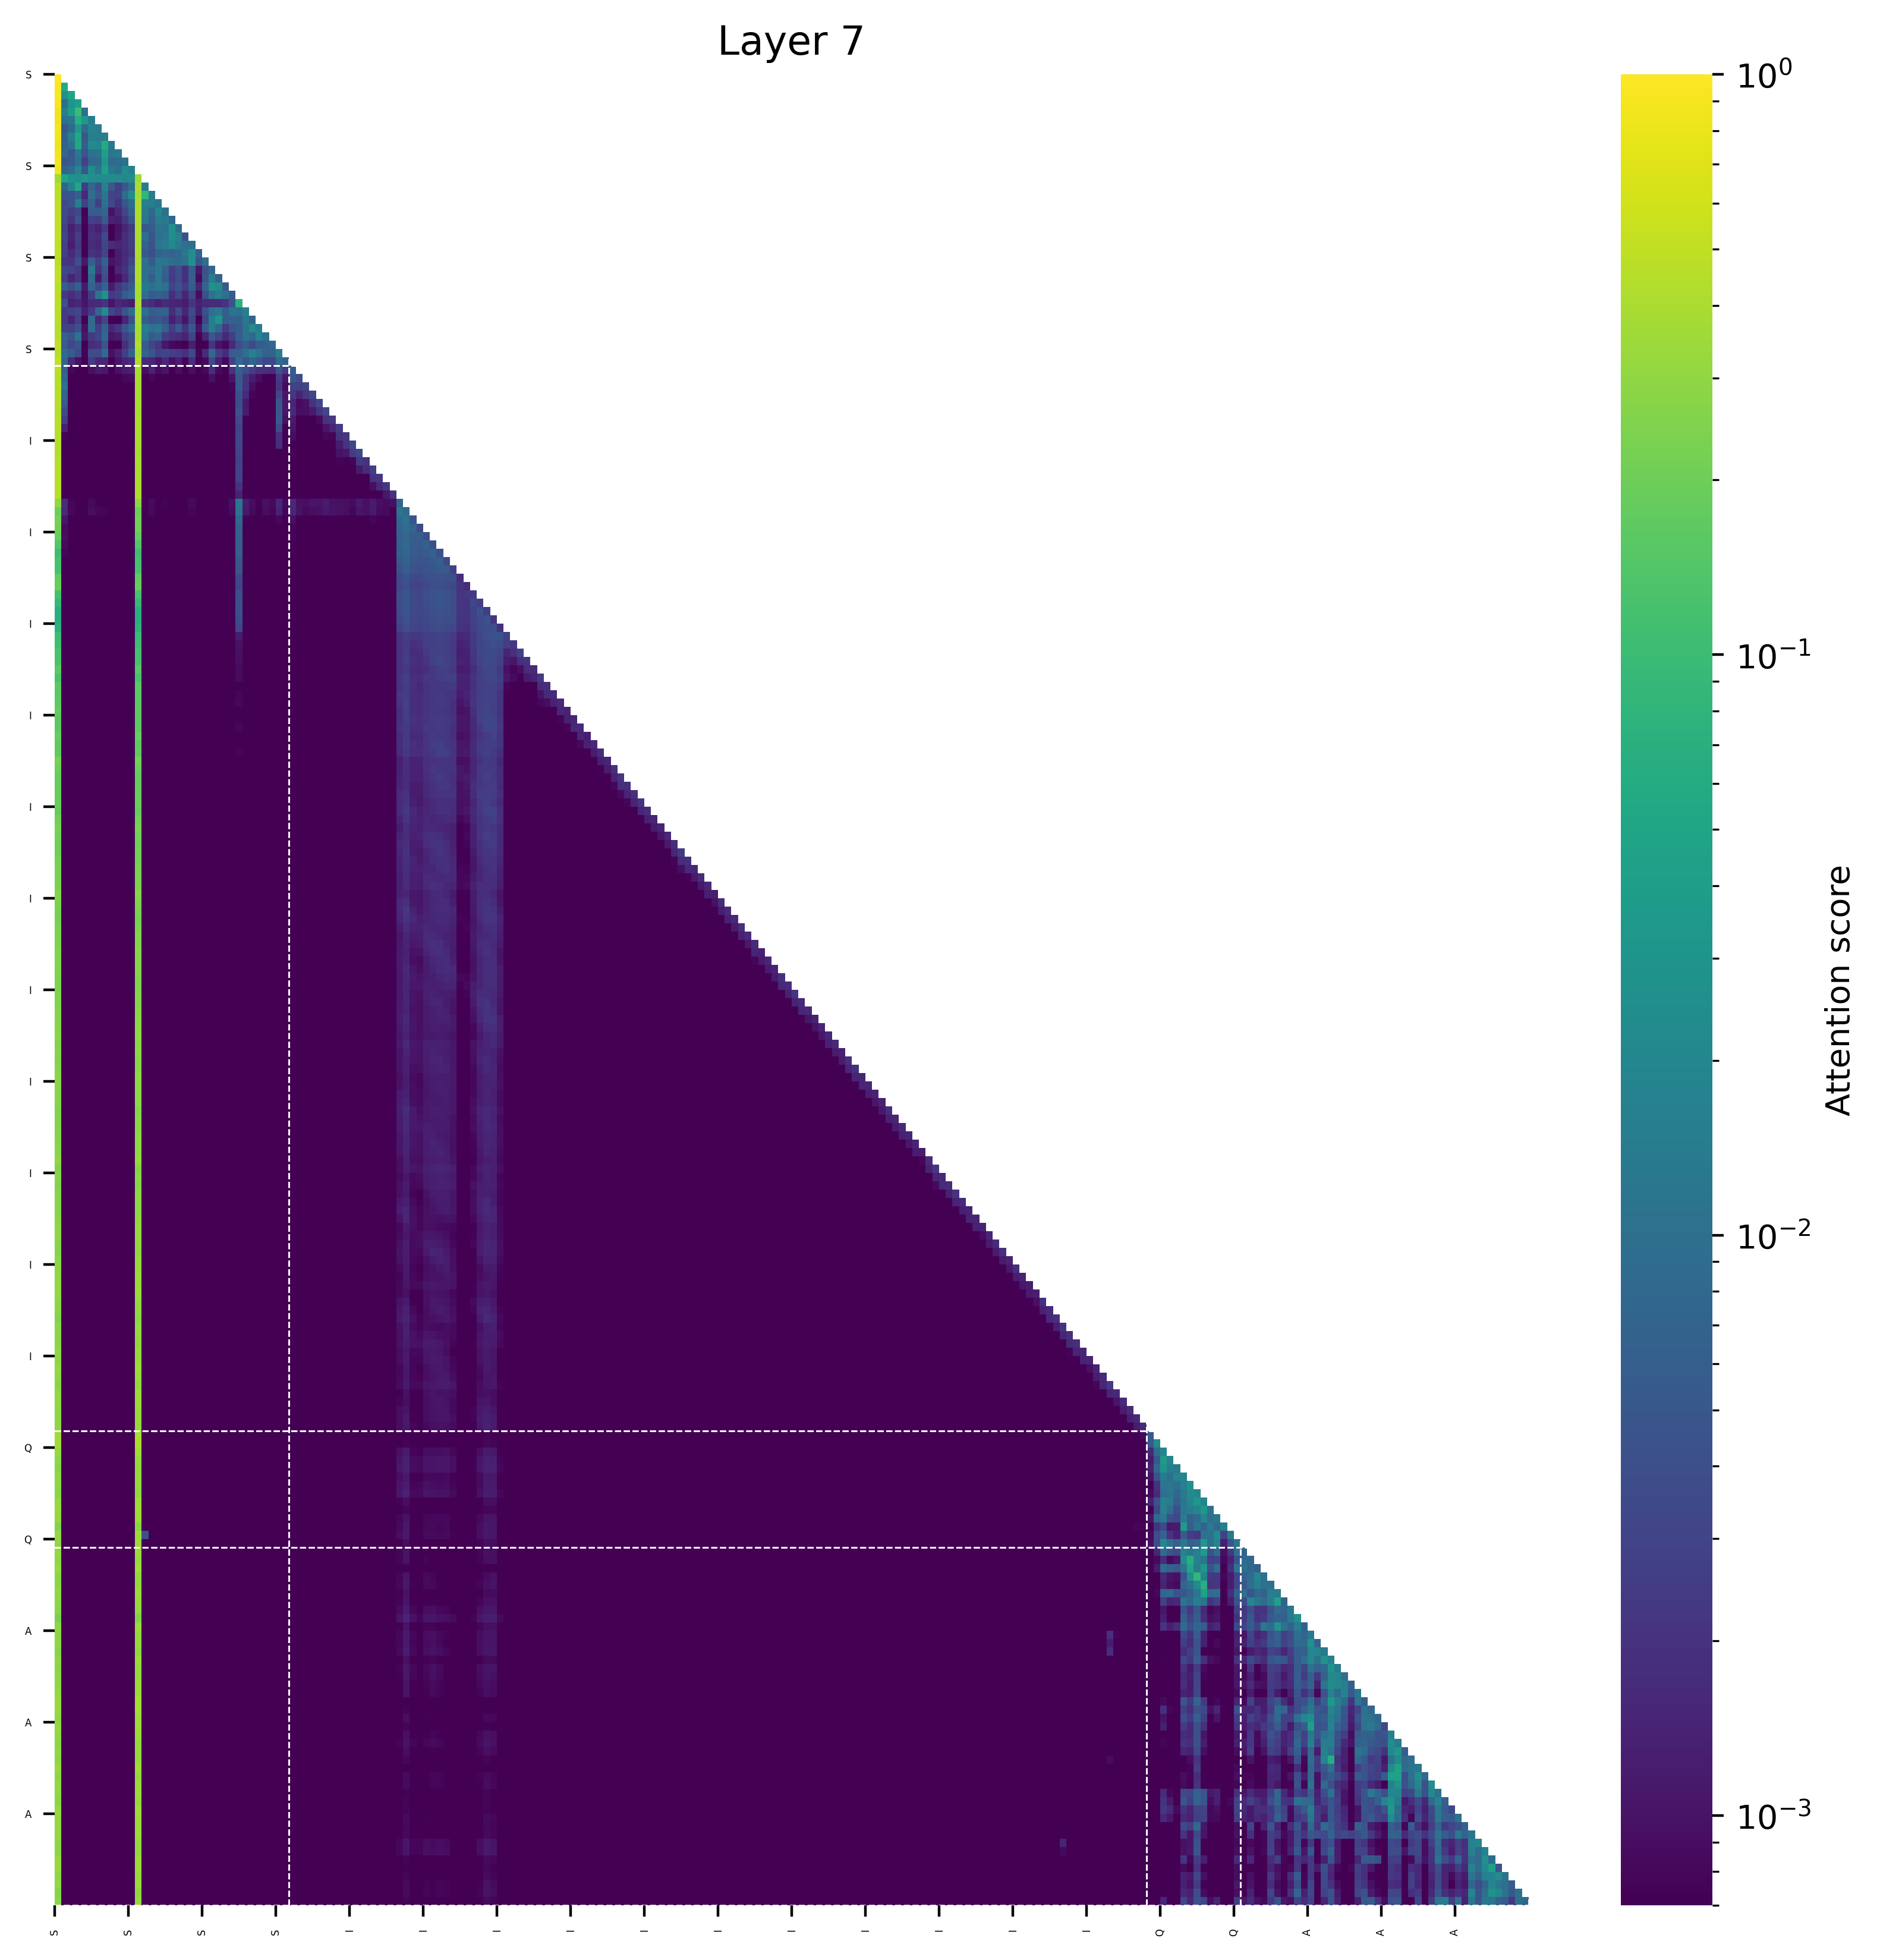

Data behind this chart, as committed beside it:
(0, 1.0), (150, 0.0), (138, 0.0), (149, 0.0), (148, 0.0), (147, 0.0), (146, 0.0), (145, 0.0), (139, 0.0), (140, 0.0)
(0, 0.9425702095031738), (1, 0.05745440721511841), (150, 0.0), (138, 0.0), (149, 0.0), (148, 0.0), (147, 0.0), (146, 0.0), (145, 0.0), (139, 0.0)
(0, 0.9253387451171875), (2, 0.048051729798316956), (1, 0.026559092104434967), (146, 0.0), (151, 0.0), (147, 0.0), (148, 0.0), (149, 0.0), (150, 0.0), (139, 0.0)
(0, 0.9203553199768066), (3, 0.03995387256145477), (2, 0.03027142584323883), (1, 0.009419750422239304), (146, 0.0), (151, 0.0), (147, 0.0), (148, 0.0), (149, 0.0), (150, 0.0)
(0, 0.8419466018676758), (3, 0.09609277546405792), (2, 0.03763185068964958), (1, 0.015010153874754906), (4, 0.00927799753844738), (147, 0.0), (152, 0.0), (148, 0.0), (149, 0.0), (150, 0.0)
(0, 0.8647727966308594), (3, 0.06634406745433807), (4, 0.03228732943534851), (5, 0.014444869011640549), (2, 0.011989325284957886), (1, 0.010131366550922394), (148, 0.0), (149, 0.0), (150, 0.0), (147, 0.0)
(0, 0.9130859375), (3, 0.03374461829662323), (5, 0.017560027539730072), (6, 0.013841310515999794), (4, 0.008733302354812622), (2, 0.008063271641731262), (1, 0.0049871280789375305), (148, 0.0), (149, 0.0), (150, 0.0)
(0, 0.8740100860595703), (3, 0.05372633785009384), (2, 0.01601969636976719), (5, 0.015458395704627037), (6, 0.014948856085538864), (7, 0.014898311346769333), (1, 0.005886562168598175), (4, 0.005071956664323807), (148, 0.0), (149, 0.0)
(0, 0.8079757690429688), (7, 0.058834612369537354), (3, 0.052912816405296326), (5, 0.023456750437617302), (6, 0.020767919719219208), (8, 0.012597635388374329), (2, 0.010531475767493248), (1, 0.0068763066083192825), (4, 0.006053386256098747), (149, 0.0)
(0, 0.880584716796875), (7, 0.04118204116821289), (9, 0.013455476611852646), (3, 0.013148840516805649), (8, 0.012246087193489075), (6, 0.011498713865876198), (5, 0.010374851524829865), (1, 0.007783884182572365), (2, 0.005089474841952324), (4, 0.004692979156970978)
(0, 0.9014892578125), (7, 0.03175946697592735), (10, 0.010402925312519073), (3, 0.010135361924767494), (9, 0.008677320554852486), (6, 0.008249979466199875), (8, 0.008100425824522972), (5, 0.007984120398759842), (2, 0.005458017811179161), (1, 0.004905654117465019)
(0, 0.824951171875), (7, 0.03947748243808746), (5, 0.02320745959877968), (10, 0.02232770062983036), (3, 0.018626367673277855), (11, 0.016211219131946564), (8, 0.013033997267484665), (6, 0.011832673102617264), (9, 0.009869450703263283), (2, 0.008456813171505928)
(12, 0.3569908142089844), (0, 0.3515472412109375), (1, 0.04536926746368408), (4, 0.03201964497566223), (2, 0.027550697326660156), (3, 0.02556633949279785), (6, 0.024220198392868042), (11, 0.024178266525268555), (5, 0.02386780083179474), (8, 0.0232754647731781)
(0, 0.45754337310791016), (12, 0.3978261947631836), (3, 0.0522318109869957), (7, 0.01675594225525856), (2, 0.016648173332214355), (13, 0.014539243653416634), (11, 0.010280895978212357), (5, 0.007799603044986725), (1, 0.007032081484794617), (10, 0.005038648843765259)
(0, 0.45284461975097656), (12, 0.3657093048095703), (13, 0.0846022516489029), (11, 0.02470395341515541), (14, 0.014053989201784134), (7, 0.011622056365013123), (5, 0.009652068838477135), (10, 0.009012572467327118), (3, 0.006285896524786949), (6, 0.00506269745528698)
(0, 0.48580169677734375), (12, 0.4050407409667969), (13, 0.01671186275780201), (3, 0.015435386449098587), (14, 0.01536877453327179), (15, 0.012133754789829254), (7, 0.009973876178264618), (11, 0.009256912395358086), (5, 0.006464503705501556), (10, 0.004622375592589378)
(0, 0.49741363525390625), (12, 0.4074821472167969), (15, 0.019693594425916672), (13, 0.013868199661374092), (16, 0.010837364941835403), (14, 0.007836656644940376), (7, 0.007493270561099052), (11, 0.007339995354413986), (6, 0.006003955379128456), (5, 0.005812950432300568)
(0, 0.5053367614746094), (12, 0.4092864990234375), (15, 0.013787772506475449), (16, 0.013423115015029907), (13, 0.012990225106477737), (17, 0.007478710263967514), (14, 0.006457606330513954), (7, 0.005497686564922333), (11, 0.004861881956458092), (3, 0.004326149821281433)
(0, 0.5027999877929688), (12, 0.413177490234375), (17, 0.025781212374567986), (15, 0.01135529950261116), (16, 0.010282184928655624), (18, 0.008747398853302002), (14, 0.005503663793206215), (13, 0.005026482045650482), (1, 0.0028585735708475113), (11, 0.0023742131888866425)
(0, 0.49560546875), (12, 0.39952850341796875), (17, 0.023914121091365814), (18, 0.017926430329680443), (16, 0.012548772618174553), (15, 0.010679678991436958), (13, 0.010106416419148445), (14, 0.004620598629117012), (19, 0.004143338650465012), (7, 0.00344640389084816)
(0, 0.4852256774902344), (12, 0.4030494689941406), (17, 0.02074599266052246), (16, 0.014199087396264076), (18, 0.013537978753447533), (15, 0.012066062539815903), (20, 0.009517036378383636), (19, 0.00945686548948288), (13, 0.006822127848863602), (14, 0.0043693650513887405)
(0, 0.4951019287109375), (12, 0.4028816223144531), (20, 0.024328380823135376), (19, 0.012537993490695953), (18, 0.00799584574997425), (16, 0.007783042266964912), (15, 0.006748031824827194), (21, 0.006532356142997742), (17, 0.006402755156159401), (13, 0.005209514871239662)
(0, 0.47127532958984375), (12, 0.3909759521484375), (20, 0.02611607313156128), (15, 0.012430185452103615), (16, 0.011187579482793808), (19, 0.010510401800274849), (13, 0.00984499603509903), (22, 0.009326031431555748), (17, 0.009104769676923752), (18, 0.007964346557855606)
(0, 0.4938201904296875), (12, 0.4037666320800781), (15, 0.012789590284228325), (5, 0.012682192027568817), (13, 0.009835455566644669), (14, 0.008351946249604225), (23, 0.007642300799489021), (16, 0.006782051175832748), (20, 0.005696866661310196), (7, 0.004872262477874756)
(0, 0.49308013916015625), (12, 0.40528106689453125), (23, 0.014338575303554535), (15, 0.012694615870714188), (13, 0.009637231007218361), (5, 0.00827193446457386), (24, 0.006410390138626099), (20, 0.00600864551961422), (16, 0.005827372893691063), (14, 0.0057740043848752975)
(0, 0.4532032012939453), (12, 0.37446022033691406), (23, 0.027006356045603752), (24, 0.02229081466794014), (13, 0.013091620057821274), (15, 0.012502936646342278), (16, 0.010385237634181976), (14, 0.009929487481713295), (5, 0.0073540303856134415), (22, 0.00732758454978466)
(0, 0.4690704345703125), (12, 0.3794441223144531), (7, 0.028523357585072517), (24, 0.015337012708187103), (6, 0.011070964857935905), (23, 0.010662073269486427), (25, 0.010448362678289413), (13, 0.009573452174663544), (11, 0.007662728428840637), (15, 0.006318358704447746)
(0, 0.4755973815917969), (12, 0.4062824249267578), (27, 0.07308614253997803), (26, 0.004860900342464447), (1, 0.004114121198654175), (25, 0.002118214964866638), (7, 0.002102937549352646), (20, 0.0020784661173820496), (13, 0.002019094303250313), (23, 0.0017352066934108734)
(0, 0.45659637451171875), (12, 0.37224578857421875), (7, 0.022475451231002808), (28, 0.015623612329363823), (24, 0.012327251955866814), (26, 0.011040395125746727), (27, 0.010933846235275269), (13, 0.009988458827137947), (23, 0.009596407413482666), (11, 0.008643148466944695)
(0, 0.4752845764160156), (12, 0.3845558166503906), (24, 0.0303792767226696), (23, 0.015147397294640541), (28, 0.013017706573009491), (5, 0.007872996851801872), (29, 0.00716029480099678), (26, 0.006649738177657127), (27, 0.006309486925601959), (25, 0.005719853565096855)
(0, 0.4333343505859375), (12, 0.37180328369140625), (29, 0.02217426709830761), (13, 0.015132805332541466), (30, 0.01492740586400032), (23, 0.014844423159956932), (15, 0.011801553890109062), (28, 0.011220011860132217), (14, 0.010685987770557404), (11, 0.008938033133745193)
(0, 0.46274566650390625), (12, 0.39020538330078125), (30, 0.016632039099931717), (13, 0.01215551607310772), (3, 0.011205824092030525), (28, 0.010849487036466599), (31, 0.010727368295192719), (29, 0.00801820307970047), (7, 0.007597301155328751), (15, 0.006825730204582214)
(0, 0.496246337890625), (12, 0.41939544677734375), (32, 0.008237846195697784), (31, 0.0061694905161857605), (1, 0.0057942233979702), (28, 0.005610032007098198), (13, 0.005564549937844276), (30, 0.00544014573097229), (7, 0.004878383129835129), (3, 0.004456598311662674)
(0, 0.4481086730957031), (12, 0.3848114013671875), (29, 0.01676386222243309), (33, 0.015284322202205658), (30, 0.011520573869347572), (28, 0.009910620748996735), (7, 0.008329803124070168), (23, 0.008039373904466629), (1, 0.007893934845924377), (11, 0.007258722558617592)
(0, 0.49449920654296875), (12, 0.41748046875), (33, 0.008835533633828163), (27, 0.008256282657384872), (29, 0.007366858422756195), (1, 0.0072851963341236115), (34, 0.006661603227257729), (30, 0.0051376186311244965), (28, 0.004576610401272774), (23, 0.0036267749965190887)
(0, 0.46474790573120117), (12, 0.38597536087036133), (27, 0.006170694250613451), (1, 0.0060590095818042755), (35, 0.005965123884379864), (33, 0.004602301865816116), (28, 0.004145553335547447), (29, 0.0026170413475483656), (34, 0.002499580616131425), (26, 0.0019800991285592318)
(0, 0.4479116201400757), (12, 0.37613171339035034), (1, 0.007647068705409765), (27, 0.005332884378731251), (35, 0.005134747363626957), (36, 0.003678282257169485), (33, 0.0024953149259090424), (28, 0.00214706314727664), (29, 0.0012460255529731512), (34, 0.0010691399220377207)
(0, 0.4477040767669678), (12, 0.3765963912010193), (1, 0.010506399907171726), (27, 0.005346033722162247), (37, 0.0031516437884420156), (35, 0.0029469062574207783), (36, 0.002798764267936349), (33, 0.0020777645986527205), (28, 0.0020332615822553635), (29, 0.000919365556910634)
(0, 0.4460653066635132), (12, 0.3794957399368286), (1, 0.007149032317101955), (27, 0.004277885425835848), (38, 0.003328234888613224), (33, 0.003156547900289297), (35, 0.0022404177580028772), (37, 0.0021872571669518948), (28, 0.001653937273658812), (36, 0.0013928988482803106)
(0, 0.45209240913391113), (12, 0.3848336935043335), (1, 0.005544155836105347), (33, 0.004657170735299587), (27, 0.003828677348792553), (39, 0.003309745341539383), (38, 0.002028469694778323), (35, 0.0014811777509748936), (28, 0.001122986082918942), (34, 0.0011140136048197746)
(0, 0.44103074073791504), (12, 0.37550950050354004), (33, 0.005014120601117611), (27, 0.004314982797950506), (1, 0.003686577547341585), (40, 0.0032126775477081537), (39, 0.0021379569079726934), (35, 0.001617236528545618), (28, 0.0011875301133841276), (38, 0.0011546588502824306)
(0, 0.454889178276062), (12, 0.392539381980896), (33, 0.005123036913573742), (27, 0.0036073108203709126), (1, 0.002678875345736742), (41, 0.002259845146909356), (40, 0.0020519383251667023), (35, 0.001187903922982514), (34, 0.0009768770541995764), (39, 0.0008583043236285448)
(0, 0.45316648483276367), (12, 0.39711737632751465), (33, 0.0035821867641061544), (27, 0.0030208746902644634), (42, 0.0024956692941486835), (41, 0.0014860978117212653), (1, 0.0013450520345941186), (35, 0.0010642459383234382), (40, 0.0010176581563428044), (39, 0.0006536289001815021)
(0, 0.4513893127441406), (12, 0.39472222328186035), (27, 0.0034474891144782305), (43, 0.002251789905130863), (42, 0.001960939960554242), (33, 0.0018734625773504376), (35, 0.0008913854835554957), (40, 0.0007943122182041407), (41, 0.000763666583225131), (1, 0.0007536737248301506)
(0, 0.4383776783943176), (12, 0.38458916544914246), (44, 0.003247776534408331), (27, 0.0031885968055576086), (43, 0.002093583345413208), (33, 0.0017398687778040767), (42, 0.0011928111780434847), (35, 0.0007035979069769382), (40, 0.0006708966102451086), (39, 0.000611775612924248)
(0, 0.4259263575077057), (12, 0.3772019147872925), (45, 0.003419882617890835), (27, 0.0030760220251977444), (44, 0.0024529481306672096), (43, 0.0010836785659193993), (42, 0.0009885650360956788), (35, 0.0007586560677736998), (40, 0.0006878192070871592), (33, 0.0006664599059149623)
(0, 0.4473496675491333), (12, 0.3934056758880615), (27, 0.0027475482784211636), (45, 0.002273834776133299), (46, 0.0020279826130717993), (44, 0.0007799484301358461), (42, 0.0007503075757995248), (35, 0.0006801088456995785), (43, 0.00060418585781008), (40, 0.0005347474943846464)
(0, 0.4436492323875427), (12, 0.38658037781715393), (27, 0.003001672914251685), (47, 0.0025927212554961443), (46, 0.001696038176305592), (45, 0.0011609505163505673), (44, 0.0006902310997247696), (35, 0.0006440706201829016), (42, 0.0006188346887938678), (43, 0.000537881045602262)
(0, 0.4494626522064209), (12, 0.39458712935447693), (27, 0.0029719858430325985), (48, 0.002183073665946722), (47, 0.001985771581530571), (45, 0.0006793208885937929), (46, 0.0006512156687676907), (35, 0.0006125732325017452), (42, 0.0005550737259909511), (44, 0.00044057780178263783)
(0, 0.44934943318367004), (12, 0.40579289197921753), (49, 0.002252663718536496), (27, 0.00203136308118701), (48, 0.0015972309047356248), (47, 0.0009170480188913643), (45, 0.00048785266699269414), (35, 0.00046917525469325483), (33, 0.00042650243267416954), (46, 0.000422517245169729)
(0, 0.4613422155380249), (12, 0.4118935167789459), (50, 0.0019580405205488205), (27, 0.0013900678604841232), (49, 0.0011307469103485346), (48, 0.000605318637099117), (47, 0.0005574969691224396), (45, 0.0004053687443956733), (33, 0.00039214815478771925), (42, 0.0003803644503932446)
(0, 0.2972531318664551), (12, 0.28648191690444946), (27, 0.012514774687588215), (51, 0.007348260842263699), (1, 0.0017053972696885467), (35, 0.0015494748950004578), (33, 0.0015128602972254157), (28, 0.0012324765557423234), (40, 0.001180457416921854), (47, 0.0011675095884129405)
(0, 0.19777244329452515), (12, 0.1954658031463623), (51, 0.011896492913365364), (27, 0.011259155347943306), (52, 0.008339732885360718), (1, 0.0016606352292001247), (35, 0.0015215000603348017), (33, 0.0013499883934855461), (47, 0.001156044309027493), (40, 0.0011150670470669866)
(0, 0.22132748365402222), (12, 0.21317040920257568), (52, 0.011171195656061172), (51, 0.008240673691034317), (27, 0.007899580523371696), (53, 0.004643023945391178), (1, 0.0010588821023702621), (35, 0.0009131809347309172), (33, 0.0008111015195026994), (47, 0.0007803611224517226)
(0, 0.2140377163887024), (12, 0.2064892053604126), (52, 0.008841712027788162), (53, 0.0073271505534648895), (51, 0.007222318556159735), (27, 0.006729483604431152), (54, 0.0036207991652190685), (1, 0.0008779061026871204), (35, 0.0007523532258346677), (33, 0.0006708950968459249)
(0, 0.18752950429916382), (12, 0.1810428500175476), (52, 0.007968165911734104), (51, 0.006534085143357515), (27, 0.006172329653054476), (54, 0.0059928190894424915), (53, 0.00580734433606267), (55, 0.003900788724422455), (1, 0.0009015232790261507), (35, 0.0007577663636766374)
(0, 0.14012369513511658), (12, 0.13668307662010193), (52, 0.007869092747569084), (55, 0.00664103077724576), (51, 0.006618027109652758), (27, 0.006206757389008999), (53, 0.005754782352596521), (54, 0.005245653446763754), (56, 0.00405484763905406), (1, 0.0008411133894696832)
(0, 0.10617536306381226), (12, 0.10451886057853699), (52, 0.007608283776789904), (56, 0.006640329025685787), (51, 0.0063539715483784676), (27, 0.006083708256483078), (55, 0.0056349108926951885), (53, 0.005452550947666168), (54, 0.004985753446817398), (57, 0.004072273150086403)
(0, 0.11986824870109558), (12, 0.11644428968429565), (52, 0.006607178598642349), (57, 0.006129140499979258), (56, 0.0052915168926119804), (51, 0.005233882926404476), (27, 0.005085985641926527), (55, 0.004926914814859629), (53, 0.004797682166099548), (54, 0.0043035997077822685)
(0, 0.12235605716705322), (12, 0.1191861629486084), (52, 0.005778710823506117), (58, 0.005222890991717577), (57, 0.0051415711641311646), (56, 0.004906517919152975), (27, 0.004648195579648018), (51, 0.004535703919827938), (55, 0.004515909589827061), (53, 0.004427430219948292)
(0, 0.17804491519927979), (12, 0.17030569911003113), (52, 0.004519924055784941), (57, 0.004379712510854006), (59, 0.004222392104566097), (56, 0.0040969946421682835), (58, 0.0040554143488407135), (55, 0.0038455910980701447), (51, 0.00356722972355783), (53, 0.003501579398289323)
... 159 more rows
